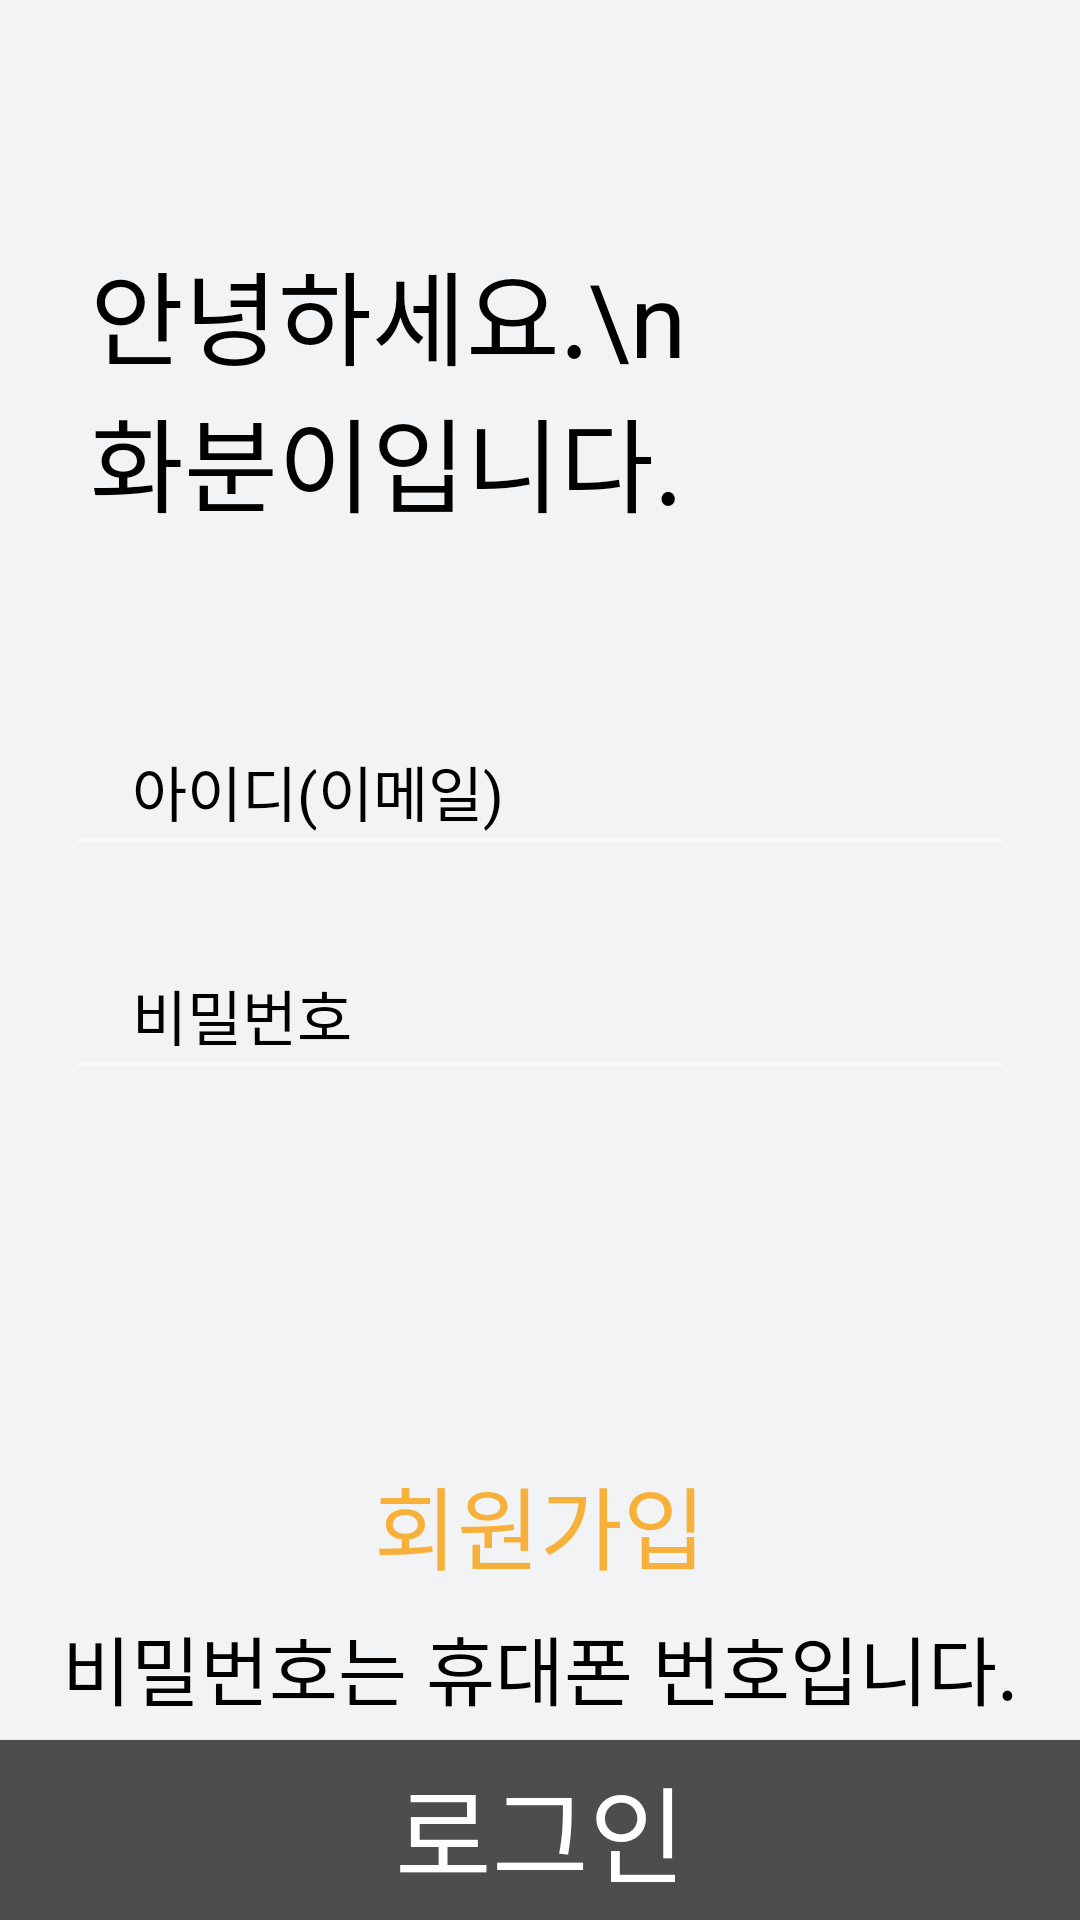

Write the Android layout XML for this screen, with the resource values it uses.
<!-- AndroidManifest.xml: application theme Theme.Hwabooni -->
<!-- res/layout/activity_login.xml -->
<?xml version="1.0" encoding="utf-8"?>
<androidx.constraintlayout.widget.ConstraintLayout xmlns:android="http://schemas.android.com/apk/res/android"
    xmlns:app="http://schemas.android.com/apk/res-auto"
    xmlns:tools="http://schemas.android.com/tools"
    android:layout_width="match_parent"
    android:layout_height="match_parent"
    android:background="#F2F3F4">

    <TextView
        android:id="@+id/hello_title"
        android:layout_width="200dp"
        android:layout_height="130dp"
        android:layout_marginStart="30dp"
        android:layout_marginTop="80dp"
        android:autoSizeTextType="uniform"
        android:text="안녕하세요.\n화분이입니다."
        android:textColor="@color/black"
        app:layout_constraintStart_toStartOf="parent"
        app:layout_constraintTop_toTopOf="parent"/>

    <EditText
        android:id="@+id/id_edit_text"
        android:layout_width="0dp"
        android:layout_height="0dp"
        android:layout_marginStart="22dp"
        android:layout_marginTop="26dp"
        android:layout_marginEnd="22dp"
        android:layout_marginBottom="16dp"
        android:hint="아이디(이메일)"
        android:inputType="textEmailAddress"
        android:textColorHint="@color/black"
        android:paddingStart="22dp"
        android:textSize="20sp"
        android:textColor="@color/black"
        app:layout_constraintDimensionRatio="6:1"
        app:layout_constraintEnd_toEndOf="parent"
        app:layout_constraintStart_toStartOf="parent"
        app:layout_constraintTop_toBottomOf="@id/hello_title" />

    <EditText
        android:id="@+id/password_edit_text"
        android:layout_width="0dp"
        android:layout_height="0dp"
        android:layout_marginTop="22dp"
        android:hint="비밀번호"
        android:inputType="textPassword"
        android:paddingStart="22dp"
        android:textSize="20sp"
        android:textColorHint="@color/black"
        android:textColor="@color/black"
        app:layout_constraintDimensionRatio="6:1"
        app:layout_constraintEnd_toEndOf="@id/id_edit_text"
        app:layout_constraintStart_toStartOf="@id/id_edit_text"
        app:layout_constraintTop_toBottomOf="@id/id_edit_text" />

    <androidx.appcompat.widget.AppCompatButton
        android:id="@+id/login_button"
        android:layout_width="0dp"
        android:layout_height="0dp"
        android:background="@drawable/login_button_dirty"
        android:text="로그인"
        android:textColor="@color/white"
        android:textSize="35sp"
        app:layout_constraintBottom_toBottomOf="parent"
        app:layout_constraintDimensionRatio="6:1"
        app:layout_constraintEnd_toEndOf="parent"
        app:layout_constraintHorizontal_bias="0.0"
        app:layout_constraintStart_toStartOf="parent" />

    <LinearLayout
        android:id="@+id/account_button_layout"
        android:layout_width="wrap_content"
        android:layout_height="wrap_content"
        android:orientation="vertical"
        app:layout_constraintStart_toStartOf="parent"
        app:layout_constraintEnd_toEndOf="parent"
        app:layout_constraintBottom_toTopOf="@id/login_button"
        >
        <androidx.appcompat.widget.AppCompatButton
            android:id="@+id/sign_up_button"
            android:layout_width="wrap_content"
            android:layout_height="wrap_content"
            android:background="@null"
            android:text="회원가입"
            android:textColor="@color/orange"
            android:textSize="30sp"
            android:layout_gravity="center"/>
        <View
            android:id="@+id/button_divider_view"
            android:layout_width="1dp"
            android:layout_height="0dp"
            android:layout_marginHorizontal="5dp"
            android:background="@color/gray"
            android:paddingVertical="7dp" />

        <androidx.appcompat.widget.AppCompatButton
            android:id="@+id/password_find_button"
            android:layout_width="wrap_content"
            android:layout_height="wrap_content"
            android:background="@null"
            android:text="비밀번호는 휴대폰 번호입니다."
            android:textColor="@color/black"
            android:textSize="25sp"/>
    </LinearLayout>
    <LinearLayout
        android:id="@+id/account_info_button_layout"
        android:layout_width="wrap_content"
        android:layout_height="wrap_content"
        android:orientation="horizontal"
        app:layout_constraintStart_toStartOf="parent"
        app:layout_constraintEnd_toEndOf="parent"
        app:layout_constraintBottom_toTopOf="@id/login_button"
        >
        <androidx.appcompat.widget.AppCompatButton
            android:id="@+id/register_user_info_button"
            android:layout_width="wrap_content"
            android:layout_height="wrap_content"
            android:background="@null"
            android:text="회원 정보 수정"
            android:textSize="30sp"
            tools:visibility="visible"
            android:textColor="@color/orange"
            android:layout_marginBottom="20dp"
            app:layout_constraintBottom_toTopOf="@id/login_button"
            app:layout_constraintEnd_toEndOf="@id/login_button"
            app:layout_constraintStart_toStartOf="@id/login_button"
            android:visibility="gone"/>
        <View
            android:layout_width="1dp"
            android:layout_height="0dp"
            android:layout_marginHorizontal="5dp"
            android:background="@color/gray"
            android:paddingVertical="7dp" />

        <androidx.appcompat.widget.AppCompatButton
            android:id="@+id/friend_manage_button"
            android:layout_width="wrap_content"
            android:layout_height="wrap_content"
            android:background="@null"
            android:text="친구 관리"
            android:textColor="@color/orange"
            android:textSize="24sp"
            android:visibility="gone"
            />
    </LinearLayout>



    <LinearLayout
        android:id="@+id/progress_view"
        android:layout_width="match_parent"
        android:layout_height="match_parent"
        android:alpha="0.8"
        android:background="@color/gray"
        android:gravity="center"
        android:orientation="vertical"
        android:visibility="gone">

        <ProgressBar
            android:layout_width="wrap_content"
            android:layout_height="wrap_content" />

    </LinearLayout>

</androidx.constraintlayout.widget.ConstraintLayout>
<!-- resources referenced by this layout -->
<resources>
  <color name="black">#FF000000</color>
  <color name="gray">#CCA0A0A0</color>
  <color name="orange">#F7B13B</color>
  <color name="white">#FFFFFFFF</color>
  <!-- drawable login_button_dirty (drawable) -->
  <?xml version="1.0" encoding="utf-8"?>
  <shape xmlns:android="http://schemas.android.com/apk/res/android"
      android:shape="rectangle">
      <solid android:color="@color/dirty_gray"/>
  
  </shape>
  <style name="Theme.Hwabooni" parent="Theme.AppCompat.NoActionBar">
          
          <item name="colorPrimary">@color/purple_500</item>
          <item name="colorPrimaryVariant">@color/purple_700</item>
          <item name="colorOnPrimary">@color/white</item>
          
          <item name="colorSecondary">@color/teal_200</item>
          <item name="colorSecondaryVariant">@color/teal_700</item>
          <item name="colorOnSecondary">@color/black</item>
          
          <item name="android:statusBarColor" tools:targetApi="l">?attr/colorPrimaryVariant</item>
          
      </style>
  <color name="dirty_gray">#4D4D4D</color>
  <color name="purple_500">#FF6200EE</color>
  <color name="purple_700">#FF3700B3</color>
  <color name="teal_200">#FF03DAC5</color>
  <color name="teal_700">#FF018786</color>
</resources>
